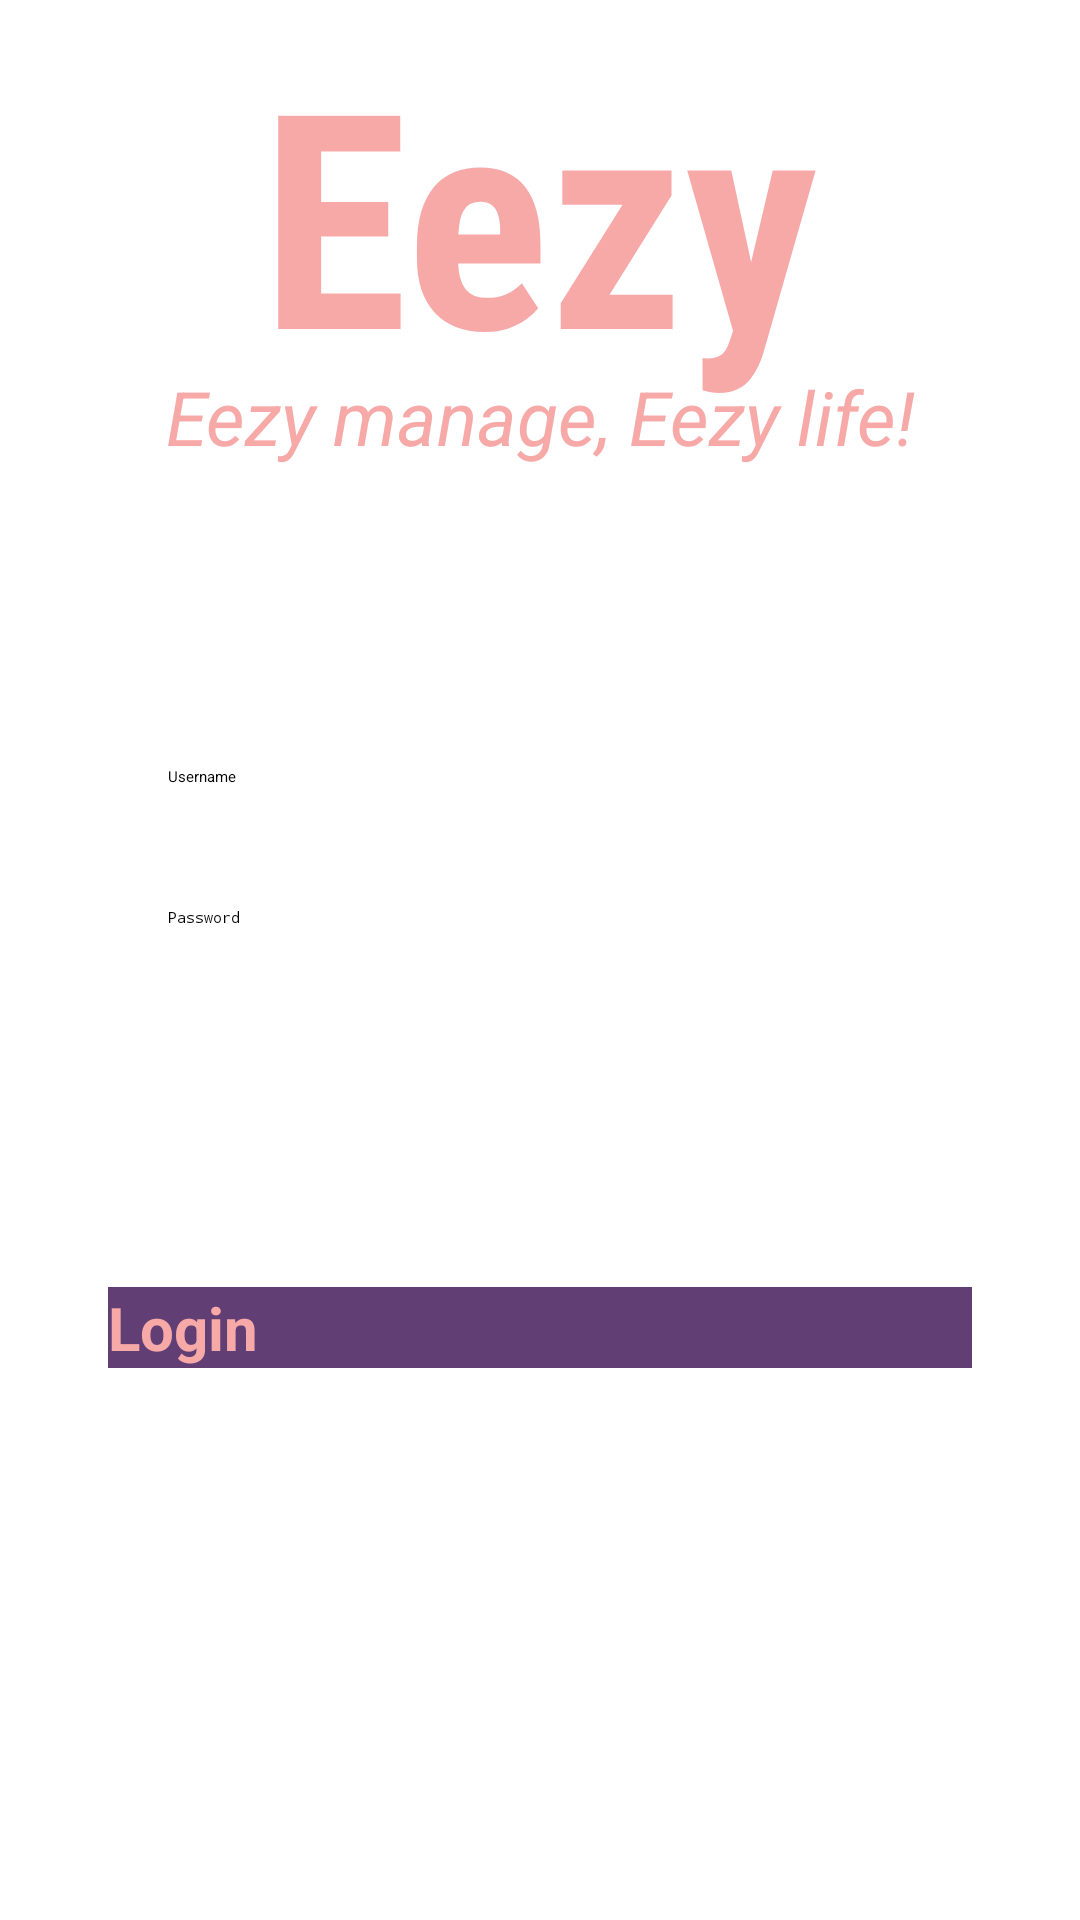

The Android layout XML behind this screen, and the referenced resources:
<!-- AndroidManifest.xml: application theme Theme.Calendar -->
<!-- res/layout/activity_main.xml -->
<?xml version="1.0" encoding="utf-8"?>
<androidx.constraintlayout.widget.ConstraintLayout xmlns:android="http://schemas.android.com/apk/res/android"
xmlns:app="http://schemas.android.com/apk/res-auto"
xmlns:tools="http://schemas.android.com/tools"
android:layout_width="match_parent"
android:layout_height="match_parent"
tools:context=".logic.MainActivity"
android:id="@+id/layout">

<ImageView
    android:id="@+id/imageView5"
    android:layout_width="wrap_content"
    android:layout_height="0dp"
    android:scaleType="centerCrop"
    android:src="@drawable/signuphead"
    app:layout_constraintBottom_toBottomOf="parent"
    app:layout_constraintEnd_toEndOf="parent"
    app:layout_constraintHeight_percent=".22"
    app:layout_constraintStart_toStartOf="parent"
    app:layout_constraintTop_toTopOf="parent"
    app:layout_constraintVertical_bias="0" />

<TextView
    android:id="@+id/textView"
    android:layout_width="wrap_content"
    android:layout_height="wrap_content"
    android:fontFamily="sans-serif-condensed"
    android:text= "Eezy"
    android:textColor="#F7A9A8"
    android:textSize="100sp"
    android:textStyle="bold"
    app:layout_constraintBottom_toBottomOf="@+id/imageView5"
    app:layout_constraintEnd_toEndOf="@+id/imageView5"
    app:layout_constraintStart_toStartOf="@+id/imageView5"
    app:layout_constraintTop_toTopOf="@+id/imageView5" />

<TextView
    android:layout_width="wrap_content"
    android:layout_height="wrap_content"
    android:text="Eezy manage, Eezy life!"
    android:textColor="#F7A9A8"
    android:textSize="25sp"
    android:textStyle="italic"
    app:layout_constraintBottom_toBottomOf="@+id/imageView5"
    app:layout_constraintEnd_toEndOf="@+id/imageView5"
    app:layout_constraintStart_toStartOf="@+id/imageView5"
    app:layout_constraintTop_toBottomOf="@+id/textView" />

<EditText
    android:id="@+id/username"
    android:layout_width="0dp"
    android:layout_height="wrap_content"
    android:hint="Username"
    android:paddingLeft="20dp"
    android:paddingTop="10dp"
    android:paddingBottom="10dp"
    android:maxLength="20"
    android:inputType="text"
    app:layout_constraintBottom_toBottomOf="parent"
    app:layout_constraintEnd_toEndOf="parent"
    app:layout_constraintHorizontal_bias="0.5"
    app:layout_constraintStart_toStartOf="parent"
    app:layout_constraintTop_toTopOf="parent"
    app:layout_constraintVertical_bias=".4"
    app:layout_constraintWidth_percent="0.8" />

<EditText
    android:id="@+id/password"
    android:layout_width="0dp"
    android:layout_height="wrap_content"
    android:layout_marginTop="20dp"
    android:hint="Password"
    android:paddingLeft="20dp"
    android:paddingTop="10dp"
    android:paddingBottom="10dp"
    android:inputType="textPassword"
    android:maxLength="16"
    app:layout_constraintBottom_toBottomOf="parent"
    app:layout_constraintEnd_toEndOf="parent"
    app:layout_constraintHorizontal_bias="0.5"
    app:layout_constraintStart_toStartOf="parent"
    app:layout_constraintTop_toBottomOf="@+id/username"
    app:layout_constraintVertical_bias="0"
    app:layout_constraintWidth_percent="0.8" />

<Button
    android:id="@+id/button"
    android:layout_width="0dp"
    android:layout_height="wrap_content"
    android:background="#613F75"
    android:text="Login"
    android:textColor="#F7A9A8"
    android:textSize="20sp"
    android:textStyle="bold"
    app:layout_constraintBottom_toBottomOf="parent"
    app:layout_constraintEnd_toEndOf="parent"
    app:layout_constraintStart_toStartOf="parent"
    app:layout_constraintTop_toTopOf="parent"
    app:layout_constraintVertical_bias="0.7"
    app:layout_constraintWidth_percent="0.8" />

<TextView
    android:id="@+id/signupButton"
    android:layout_width="wrap_content"
    android:layout_height="wrap_content"
    android:textSize="25sp"
    android:textStyle="italic"
    app:layout_constraintBottom_toBottomOf="parent"
    app:layout_constraintEnd_toEndOf="parent"
    app:layout_constraintStart_toStartOf="parent"
    app:layout_constraintTop_toBottomOf="@+id/password" />

</androidx.constraintlayout.widget.ConstraintLayout>
<!-- resources referenced by this layout -->
<resources>

</resources>
